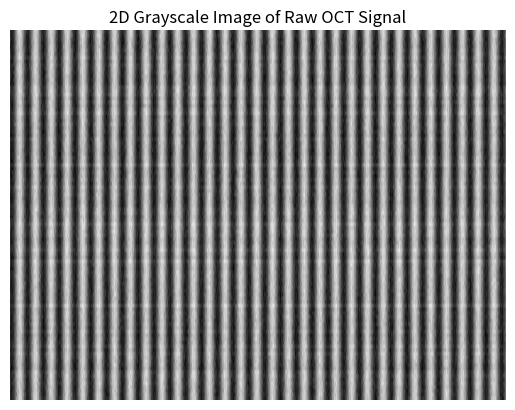
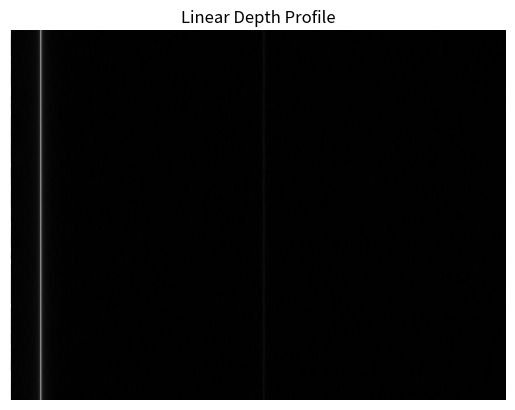
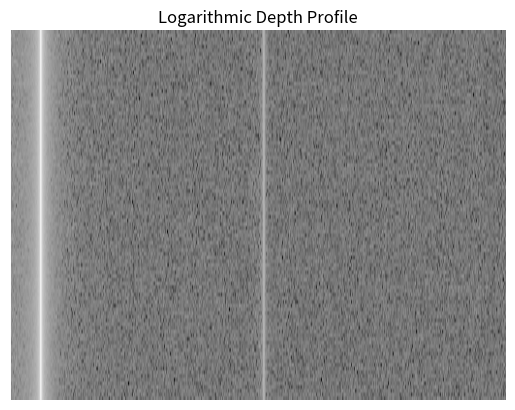
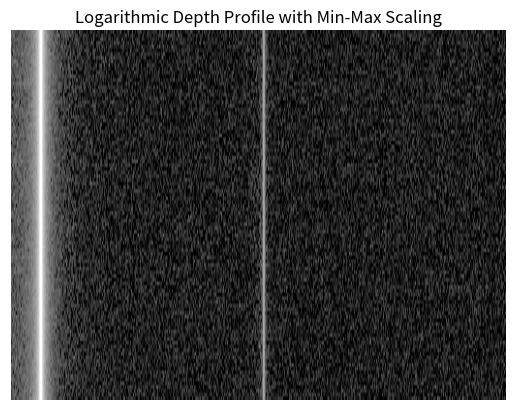

The script that saved these images, in order:
import numpy as np
import matplotlib.pyplot as plt

# OCT Simulation Parameters
n_samples = 1024  # Number of samples 
k_min = 2 * np.pi / 880  # Minimum wavenumber
k_max = 2 * np.pi / 820  # Maximum wavenumber
k = np.linspace(k_min, k_max, n_samples)  # Wavenumber vector

# Reflectivity simulation (in the wavenumber domain)
# Simulating two layers with different reflectivities (first layer high, second low)
amp1 = 80  # Reflectivity of the first layer (high)
depth1 = 60000  # Depth of first layer
amp2 = 8  # Reflectivity of the second layer (low)
depth2 = 500000  # Depth of second layer
noise_amp = 10  # Noise amplitude

# Define the number of lines (rows) for the 2D data
n_lines = 100

# Create a new 2D signal array where each row has independent noise
signal_2d_with_noise = np.zeros((n_lines, n_samples))

for i in range(n_lines):
    # Recalculate the noise for each row
    noisy_signal = amp1 * np.cos(2 * np.pi * depth1 * k) + amp2 * np.cos(2 * np.pi * depth2 * k)
    noisy_signal += noise_amp * np.random.normal(size=len(k))
    signal_2d_with_noise[i, :] = noisy_signal

# Rescale each row of the signal to 8-bit range between 0 and 255
signal_2d_8bit = np.zeros_like(signal_2d_with_noise)
for i in range(n_lines):
    signal_8bit = signal_2d_with_noise[i, :] - np.min(signal_2d_with_noise[i, :])  # Shift to make all values positive
    signal_8bit = np.clip(signal_8bit, 0, 255)
    signal_2d_8bit[i, :] = signal_8bit

# Create a 2D grayscale image of the raw signal with recalculated noise for each line
plt.figure()
plt.imshow(signal_2d_8bit, cmap='gray', aspect='auto')
plt.axis('off')  # Remove the axes
plt.title('2D Grayscale Image of Raw OCT Signal')
plt.show()

# Now recompute the FFT and depth profiles for each line with independent noise
depth_profile_2d_with_noise = np.zeros((n_lines, n_samples//2))

for i in range(n_lines):
    fft_signal = np.fft.fft(signal_2d_8bit[i, :])
    fft_signal_normalized = fft_signal / n_samples
    fft_signal_normalized[1:n_samples//2] *= 2  # Multiply the non-DC components by 2
    depth_profile = np.abs(fft_signal_normalized[:n_samples//2])  # Only positive depth
    depth_profile_2d_with_noise[i, :] = depth_profile

# Create a 2D grayscale image of the linear depth profile with recalculated noise for each line
plt.figure()
plt.imshow(depth_profile_2d_with_noise, cmap='gray', aspect='auto')
plt.axis('off')  # Remove the axes
plt.title('Linear Depth Profile')
plt.show()

# Recalculate the logarithmic depth profile for each line with independent noise
log_depth_profile_2d_with_noise = np.zeros((n_lines, n_samples//2))

for i in range(n_lines):
    # Compute the log of the depth profile
    log_depth_profile = 20 * np.log10(depth_profile_2d_with_noise[i, :])  # Convert to decibels
    log_depth_profile_2d_with_noise[i, :] = log_depth_profile

# Quantize the log profile to 8-bit for visualization
min_log = np.min(log_depth_profile_2d_with_noise)
log_depth_profile_quantized_with_noise = log_depth_profile_2d_with_noise - min_log
max_log = np.max(log_depth_profile_quantized_with_noise)
log_depth_profile_quantized_with_noise = (log_depth_profile_quantized_with_noise / max_log) * 255
log_depth_profile_quantized_with_noise = np.round(log_depth_profile_quantized_with_noise).astype(np.uint8)

# Create a 2D grayscale image of the log depth profile with different noise per line
plt.figure()
plt.imshow(log_depth_profile_quantized_with_noise, cmap='gray', aspect='auto')
plt.axis('off')  # Remove the axes
plt.title('Logarithmic Depth Profile')
plt.show()

# Truncate and quantize the log depth profile to 8-bit for better use of dynamic range
min_trunc = -10
log_depth_profile_quantized_truncated_with_noise = log_depth_profile_2d_with_noise - min_trunc
max_trunc = 38
log_depth_profile_quantized_truncated_with_noise = (log_depth_profile_quantized_truncated_with_noise / max_trunc) * 255
log_depth_profile_quantized_truncated_with_noise = np.clip(log_depth_profile_quantized_truncated_with_noise, 0, 255)
log_depth_profile_quantized_truncated_with_noise = np.round(log_depth_profile_quantized_truncated_with_noise).astype(np.uint8)

# Create a 2D grayscale image of the truncated log depth profile with different noise per line
plt.figure()
plt.imshow(log_depth_profile_quantized_truncated_with_noise, cmap='gray', aspect='auto')
plt.axis('off')  # Remove the axes
plt.title('Logarithmic Depth Profile with Min-Max Scaling')
plt.show()
